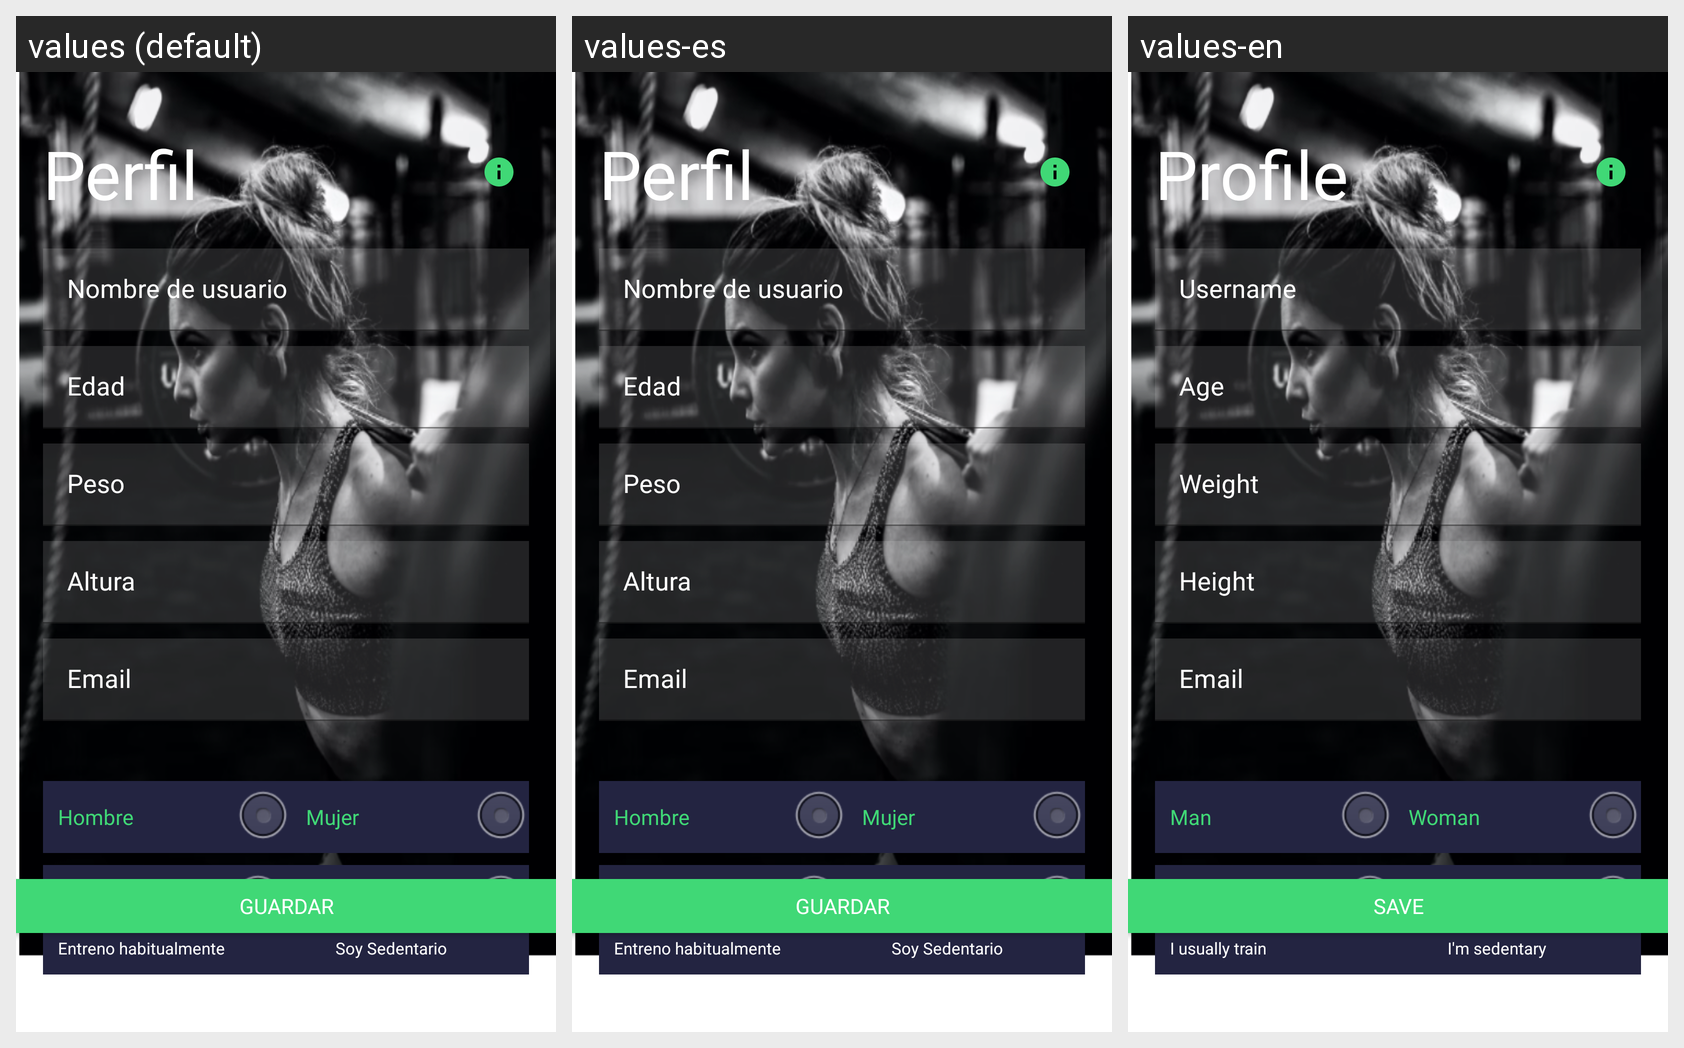

The Android screen above is rendered under several locales of the same app. Produce the string resources it draws, with the default and per-locale values.
Android screen res/layout/fragment3_profile2.xml rendered under 3 locales, left to right: values (default), values-es, values-en. Device: Nexus 5 (rendered at 1080×1920; each locale shown at half size, 540×960, under a caption strip naming it); theme Theme.SinBarra.
Strings drawn on this screen, with the default value and each locale's value (text and hints the layout hard-codes, and strings that could not be matched under every locale, appear in the picture but are not listed):

perfil
  values: Perfil
  values-es: Perfil
  values-en: Profile

hombre
  values: Hombre
  values-es: Hombre
  values-en: Man

mujer
  values: Mujer
  values-es: Mujer
  values-en: Woman

soy_principiante
  values: Soy principiante
  values-es: Soy principiante
  values-en: I am a beginner

entreno_habitualmente
  values: Entreno habitualmente
  values-es: Entreno habitualmente
  values-en: I usually train

soy_sedentario
  values: Soy Sedentario
  values-es: Soy Sedentario
  values-en: I'm sedentary

guardar
  values: Guardar
  values-es: Guardar
  values-en: Save
